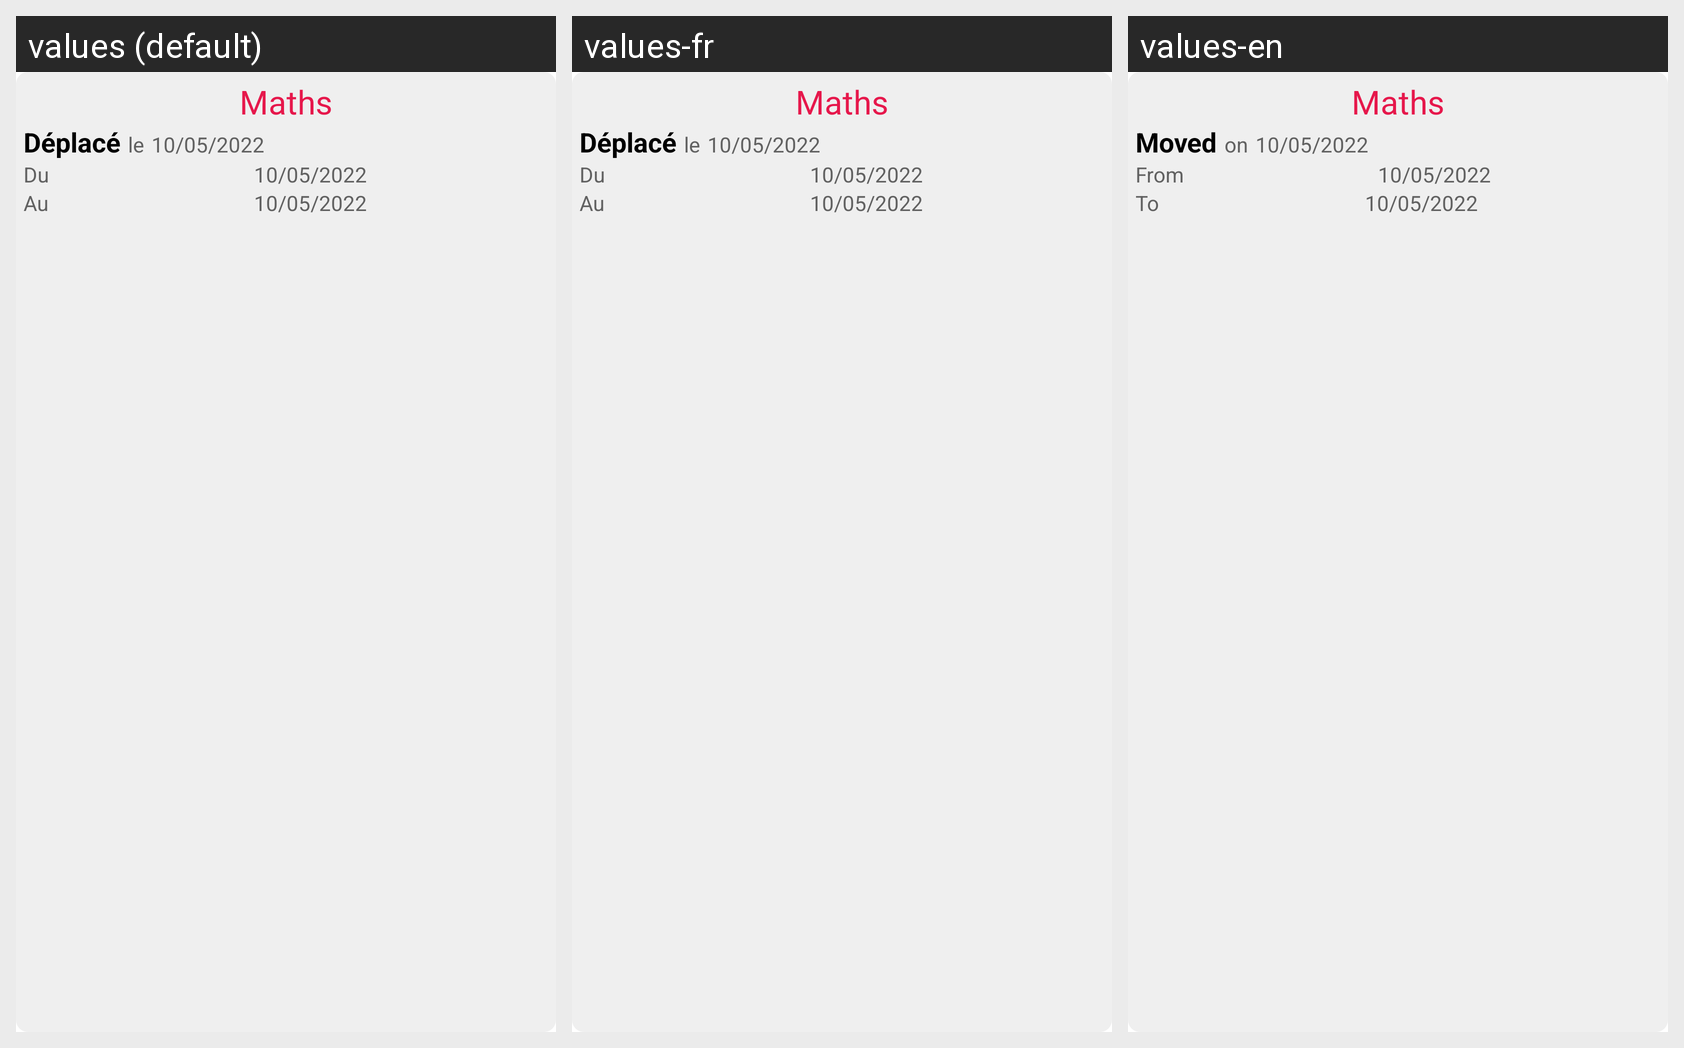

Here is an Android app screen in its default locale and in the app's own translations. Write out the translated-string differences for the strings that appear on this screen.
Android screen res/layout/changement_card.xml rendered under 3 locales, left to right: values (default), values-fr, values-en. Device: Nexus 5 (rendered at 1080×1920; each locale shown at half size, 540×960, under a caption strip naming it); theme Theme.IUTCalendarActionBar.
Strings drawn on this screen, with the default value and each locale's value (text and hints the layout hard-codes, and strings that could not be matched under every locale, appear in the picture but are not listed):

exemple_event_name
  values: Maths
  values-fr: Maths
  values-en: Maths

deplacer
  values: Déplacé
  values-fr: Déplacé
  values-en: Moved

le
  values: le
  values-fr: le
  values-en: on

exemple_date
  values: 10/05/2022
  values-fr: 10/05/2022  [not translated; the default value is used]
  values-en: 10/05/2022  [not translated; the default value is used]

From
  values: Du
  values-fr: Du
  values-en: From

To
  values: Au
  values-fr: Au
  values-en: To
